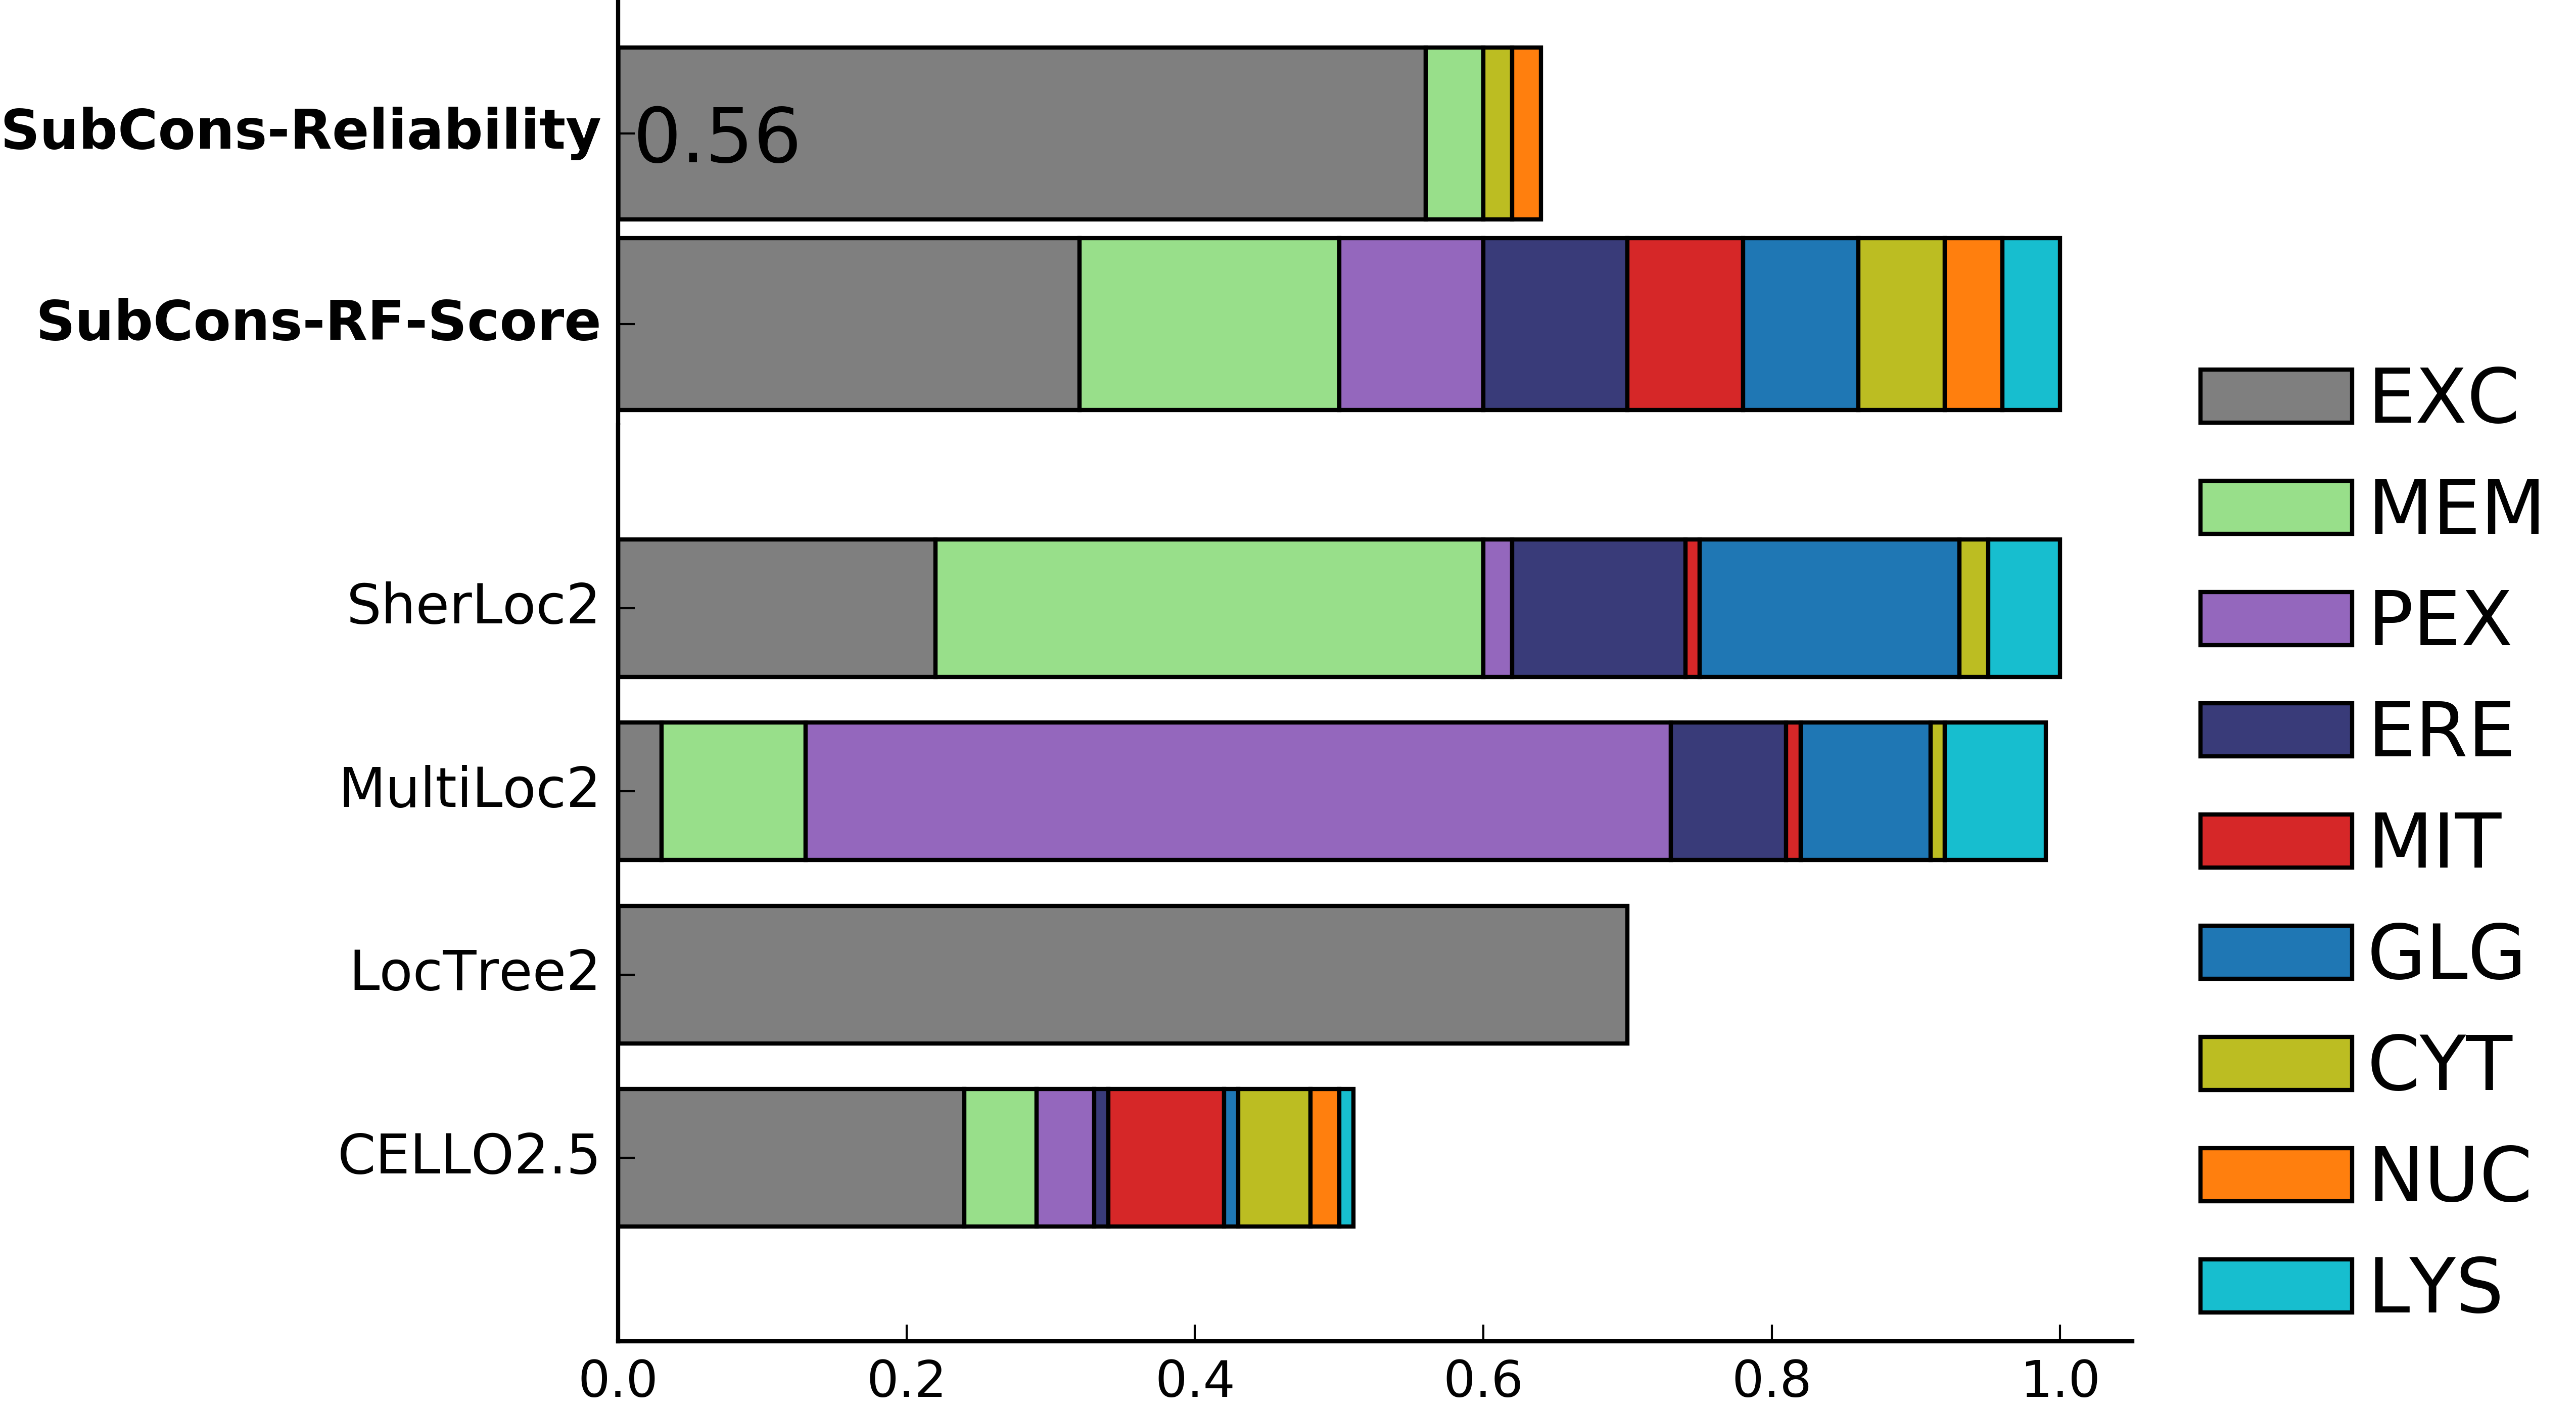

The table this chart was drawn from, first rows:
	EXC	MEM	PEX	ERE	MIT	GLG	CYT	NUC	LYS
CELLO2.5	0.24	0.05	0.04	0.01	0.08	0.01	0.05	0.02	0.01
LocTree2	0.7	0.0	0.0	0.0	0.0	0.0	0.0	0.0	0.0
MultiLoc2	0.03	0.1	0.6	0.08	0.01	0.09	0.01	0.0	0.07
SherLoc2	0.22	0.38	0.02	0.12	0.01	0.18	0.02	0.0	0.05
SubCons-RF-Score	0.32	0.18	0.1	0.1	0.08	0.08	0.06	0.04	0.04
